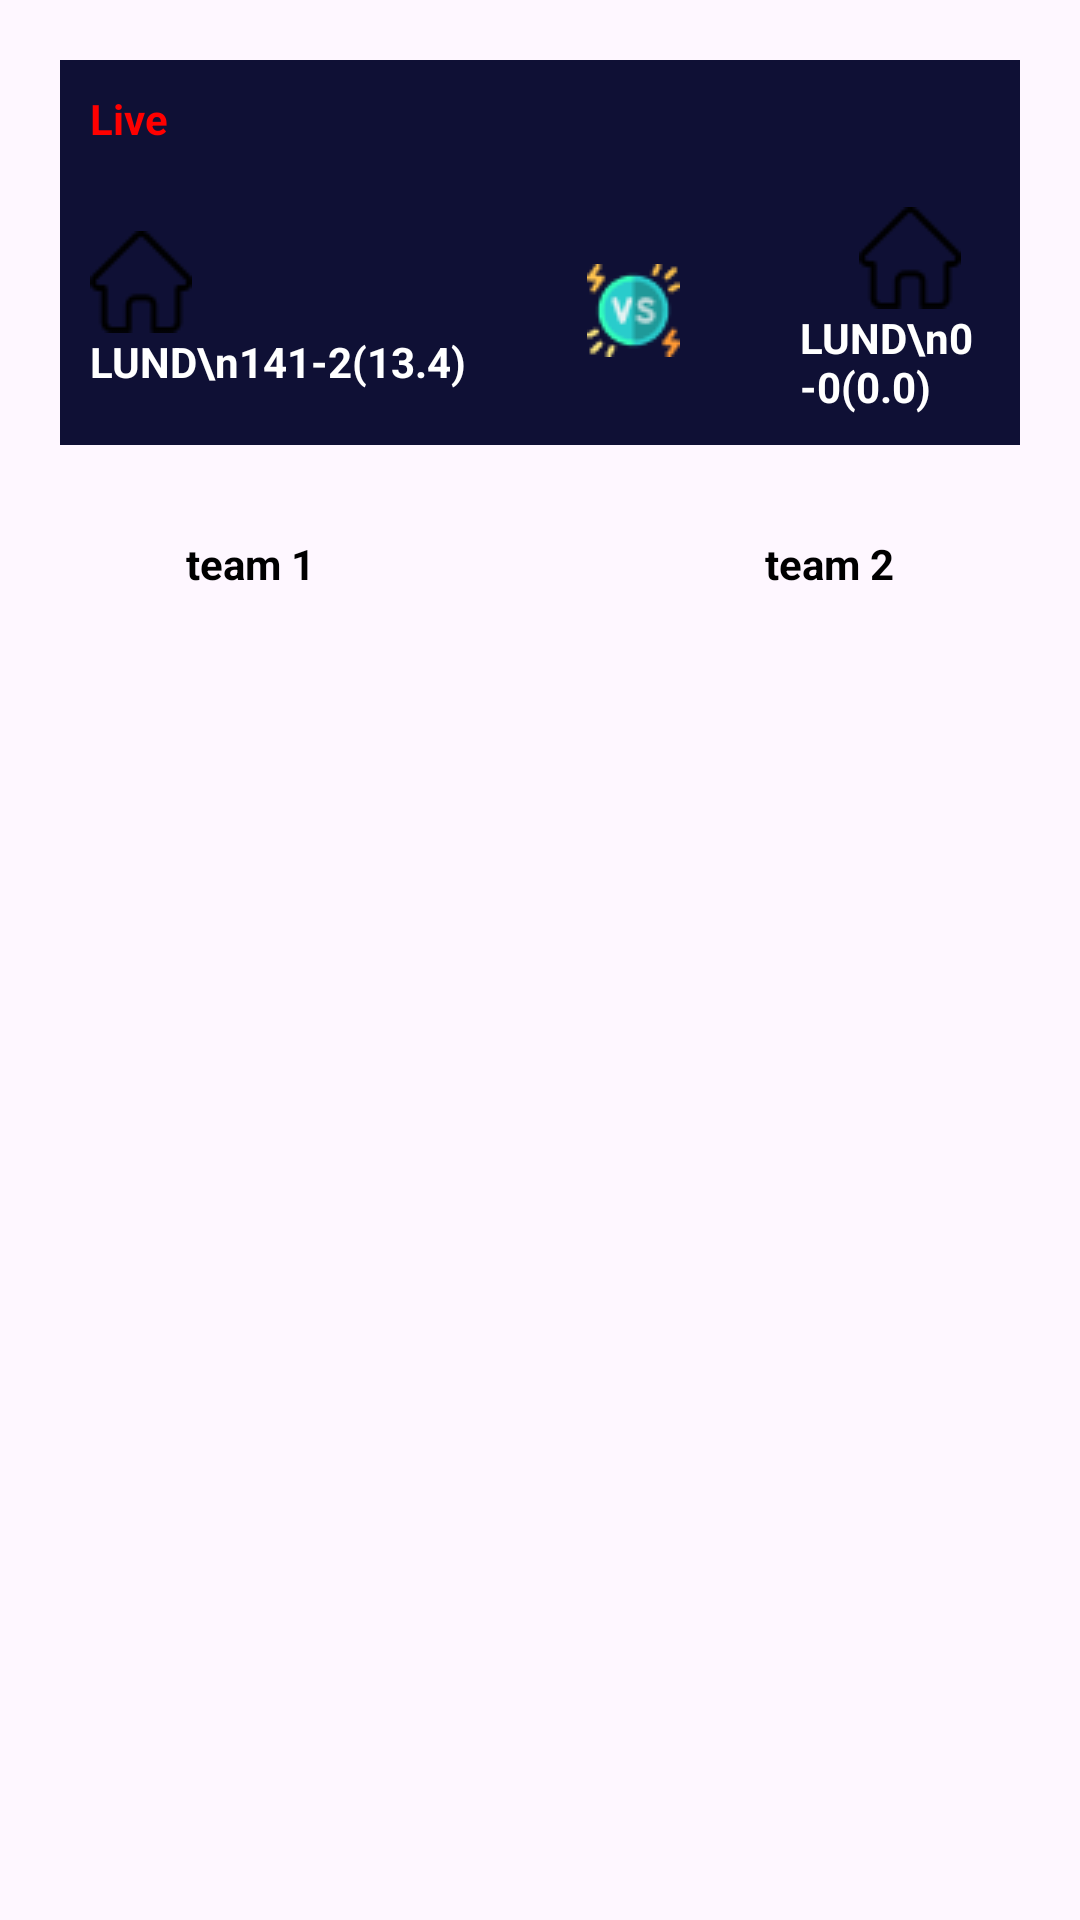

Produce the Android XML layout that renders to this screen, including the resource entries it uses.
<!-- AndroidManifest.xml: application theme Theme.CONTACT_MANAGER -->
<!-- res/layout/activity_scorecard.xml -->
<?xml version="1.0" encoding="utf-8"?>
<LinearLayout xmlns:android="http://schemas.android.com/apk/res/android"
    xmlns:app="http://schemas.android.com/apk/res-auto"
    xmlns:tools="http://schemas.android.com/tools"
    android:id="@+id/main"
    android:layout_width="match_parent"
    android:layout_height="match_parent"
    tools:context=".scorecard"
    android:orientation="vertical">

    <LinearLayout
        android:layout_width="match_parent"
        android:layout_height="wrap_content"
        android:background="#0F1035"
        android:orientation="vertical"
        android:layout_margin="20dp">

        <TextView
            android:layout_width="wrap_content"
            android:layout_height="wrap_content"
            android:layout_margin="10dp"
            android:text="Live"
            android:textColor="#FF0000"
            android:textStyle="bold" />

        <LinearLayout
            android:layout_width="wrap_content"
            android:layout_height="wrap_content"
            android:layout_gravity="center"
            android:gravity="center"
            android:padding="10dp">


            <LinearLayout
                android:layout_width="wrap_content"
                android:layout_height="wrap_content"
                android:layout_marginRight="40dp"
                android:orientation="vertical">


                <ImageView
                    android:layout_width="wrap_content"
                    android:layout_height="wrap_content"
                    android:src="@drawable/navhome" />

                <TextView
                    android:id="@+id/teamscore"
                    android:layout_width="wrap_content"
                    android:layout_height="wrap_content"
                    android:text="LUND\n141-2(13.4)"
                    android:textColor="@color/white"
                    android:textStyle="bold" />

            </LinearLayout>

            <ImageView
                android:layout_width="wrap_content"
                android:layout_height="wrap_content"
                android:src="@drawable/vs" />

            <LinearLayout
                android:layout_width="wrap_content"
                android:layout_height="wrap_content"
                android:layout_marginLeft="40dp"
                android:orientation="vertical">

                <ImageView
                    android:layout_width="match_parent"
                    android:layout_height="wrap_content"
                    android:layout_marginLeft="10dp"
                    android:src="@drawable/navhome" />

                <TextView
                    android:id="@+id/teamscore2"
                    android:layout_width="wrap_content"
                    android:layout_height="wrap_content"
                    android:text="LUND\n0-0(0.0)"
                    android:textColor="@color/white"
                    android:textStyle="bold" />

            </LinearLayout>
        </LinearLayout>


    </LinearLayout>

    <LinearLayout
        android:layout_width="match_parent"
        android:layout_height="wrap_content"
        android:gravity="center"
        android:layout_marginTop="10dp">
        <TextView
            android:layout_width="wrap_content"
            android:layout_height="wrap_content"
            android:text="team 1"
            android:textColor="@color/black"
            android:textStyle="bold"
            />
        <TextView
            android:layout_width="wrap_content"
            android:layout_height="wrap_content"
            android:text="team 2"
            android:layout_marginLeft="150dp"
            android:textColor="@color/black"
            android:textStyle="bold"
            />
    </LinearLayout>


</LinearLayout>
<!-- resources referenced by this layout -->
<resources>
  <!-- drawable navhome: png bitmap (drawable, 567 bytes) -->
  <!-- drawable vs: png bitmap (drawable, 1941 bytes) -->
  <style name="Theme.CONTACT_MANAGER" parent="Base.Theme.CONTACT_MANAGER" />
  <style name="Base.Theme.CONTACT_MANAGER" parent="Theme.Material3.DayNight.NoActionBar">
          
          
      </style>
  <!-- not gathered from this repository: default colours our renderer supplied (Android Studio template values) -->
  <color name="black">#FF000000</color>
  <color name="white">#FFFFFFFF</color>
</resources>
